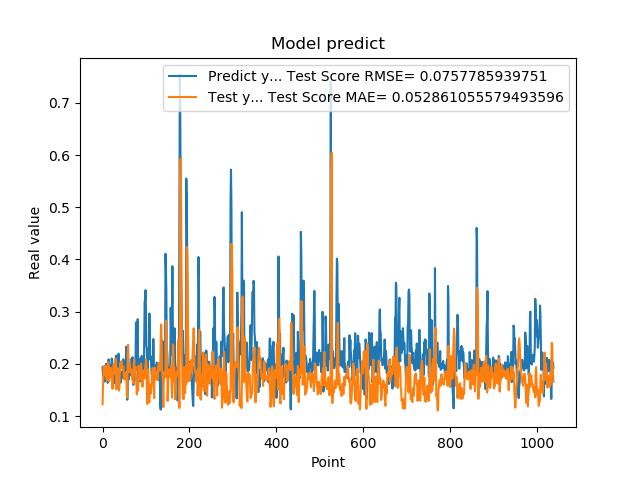

Source data for this figure (header and first rows):
1.935185045003890991e-01, 1.225094062891218388e-01
1.787700653076171875e-01, 1.557805873430741228e-01
1.761920750141144076e-01, 1.846517193478277030e-01
1.861467957496643066e-01, 1.954968742661009617e-01
1.954913884401321134e-01, 1.909668572201547176e-01
1.660518944263458530e-01, 1.780278890596084795e-01
1.907722949981689176e-01, 1.940989730235021804e-01
1.898660957813262939e-01, 1.965432787476389664e-01
2.001174986362457275e-01, 1.782811858443986153e-01
1.948629021644592563e-01, 1.725302299101848236e-01
1.779100298881530762e-01, 1.687322654287402302e-01
1.810636967420578003e-01, 1.845886472013581192e-01
1.635809391736984530e-01, 1.928543539788278305e-01
1.916799396276473999e-01, 2.033433619894596811e-01
2.085516005754470825e-01, 1.982158371445242873e-01
1.828240007162094394e-01, 1.665780482644990124e-01
1.857409924268722534e-01, 1.738014894566264901e-01
1.752161234617233276e-01, 1.864292066127305469e-01
1.845117062330245972e-01, 1.918298198426138523e-01
1.984785944223403931e-01, 1.926591042744499049e-01
1.841159015893935880e-01, 1.775986862588138648e-01
2.104043960571288785e-01, 1.777401522427101976e-01
2.088565975427627841e-01, 1.722185277202203935e-01
1.900728046894073209e-01, 1.522658208429056859e-01
1.658952832221984863e-01, 1.675059484159392154e-01
1.852532625198364535e-01, 1.967826040039135915e-01
1.799222826957702359e-01, 1.994342547182516301e-01
1.978618204593658447e-01, 1.887309334752735046e-01
1.711323857307434082e-01, 1.815919642743988038e-01
1.623787879943847379e-01, 1.886643411562020645e-01
2.059821039438247958e-01, 2.100156225258217046e-01
2.158481031656264981e-01, 1.938035153457604021e-01
1.768843084573745450e-01, 1.512156385994584407e-01
1.834106147289275845e-01, 1.765027756392647529e-01
1.805770993232727051e-01, 1.921069273442338188e-01
2.012096941471099854e-01, 1.894626106408012489e-01
2.066745012998580933e-01, 1.793817918015689350e-01
2.195876985788345337e-01, 1.601450343174928015e-01
1.944769918918609619e-01, 1.487368052974790411e-01
1.704634428024291992e-01, 1.589637385987230922e-01
1.750701963901519775e-01, 1.908330265874834120e-01
1.796004772186279297e-01, 2.018768022900872261e-01
1.640222966670989990e-01, 1.957749518330970662e-01
1.769366562366485596e-01, 2.038163224289154529e-01
1.781685650348663330e-01, 2.054538058968985448e-01
1.855484992265701294e-01, 1.954010469058400923e-01
1.732649058103561401e-01, 1.898684636466567155e-01
1.832000017166137418e-01, 1.933976790641173948e-01
2.088083624839782715e-01, 1.948828969939407074e-01
1.873752027750015536e-01, 1.736881510995956224e-01
1.986005455255508423e-01, 1.697859488272544792e-01
1.863885968923568726e-01, 1.753031538479834228e-01
1.885485500097274780e-01, 1.759162016798430650e-01
1.833238750696182529e-01, 1.821398324768841726e-01
2.096922993659972867e-01, 1.842423288180126406e-01
2.330529242753982544e-01, 1.732108416621504776e-01
2.151579260826110562e-01, 1.411378730079330401e-01
1.312076449394226074e-01, 1.354128018994374683e-01
1.684847325086593628e-01, 2.237565835417229532e-01
2.097207009792327881e-01, 2.366005084276429915e-01
1.697814613580703458e-01, 1.868250875696767510e-01
... 979 more rows
